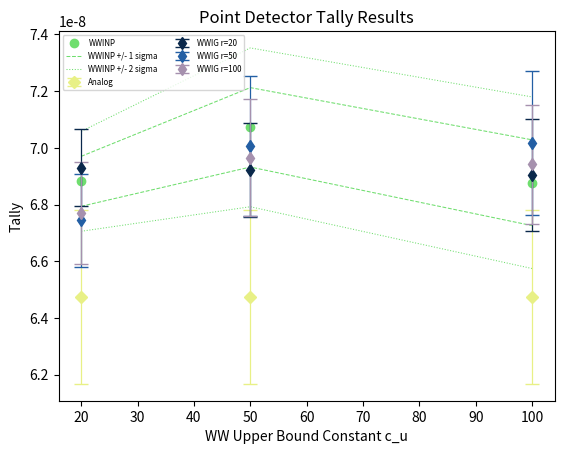
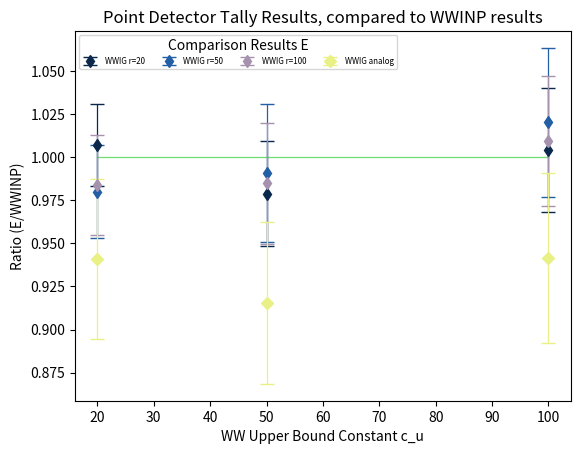
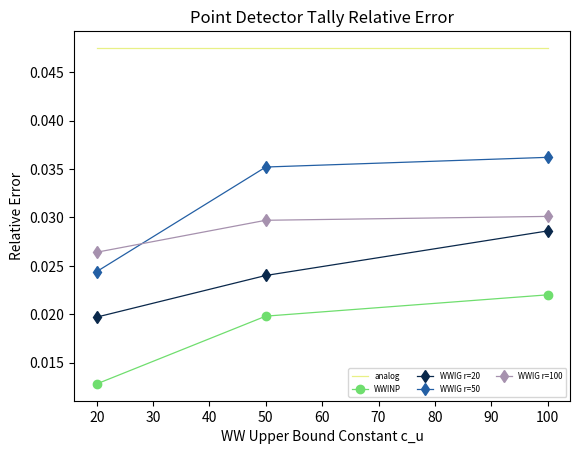

Reproduce these figures in Python, in order.
import numpy as np
import matplotlib.pyplot as plt
import math as m




def calc_sigmas(means, errors, num):
    sigma_upper = means + (means * errors)*num
    sigma_lower = means - (means * errors)*num

    return sigma_upper, sigma_lower


def calc_ratios(m1, e1, m2, e2):
    # m1 = experiment
    # m2 = accepted

    ratios = m1/m2
    s1 = m1*e1
    s2 = m2*e2
    sigma_ratio = np.sqrt((s1/m2)**2 + (m1*s2/(m2*m2))**2)

    return ratios, sigma_ratio



## Data

# upper bound ratios
c_u = [20, 50, 100]

wwig20 = np.array([6.92970E-08, 6.92190E-08, 6.90550E-08])
wwig20_err = np.array([0.0197, 0.024, 0.0286])

wwig50 = np.array([6.74430E-08, 7.00660E-08, 7.01590E-08])
wwig50_err = np.array([0.0244, 0.0352, 0.0362])

wwig100 = np.array([6.77020E-08, 6.96540E-08, 6.94170E-08])
wwig100_err = np.array([0.0264, 0.0297, 0.0301])

wwinp = np.array([6.88180E-08, 7.07220E-08, 6.87680E-08])
wwinp_err = np.array([0.0128, 0.0198, 0.022])

analog = np.array([6.47480E-08, 6.47480E-08, 6.47480E-08])
analog_err = np.array([0.0475, 0.0475, 0.0475])


wwinp1_upper, wwinp1_lower = calc_sigmas(wwinp, wwinp_err, 1)
wwinp2_upper, wwinp2_lower = calc_sigmas(wwinp, wwinp_err, 2)


# Plots

wwinp_color = '#6FDE6E'
wwig_color = ['#0A284B', '#235FA4', '#A691AE']
analog_color = '#E8F086'

extra_color = '#FF4242'

cs = 5  # cap size
dpi = 300

# raw results compared to 1, 2, sigma of wwinp value
plt.figure()
plt.plot(c_u, wwinp, label='WWINP', ls='', marker='o', lw=.75, color=wwinp_color)
plt.plot(c_u, wwinp1_upper, label='WWINP +/- 1 sigma', ls='--', lw=.75, color=wwinp_color)
plt.plot(c_u, wwinp1_lower, label='', ls='--', lw=.75, color=wwinp_color)
plt.plot(c_u, wwinp2_upper, label='WWINP +/- 2 sigma', ls=':', lw=.75, color=wwinp_color)
plt.plot(c_u, wwinp2_lower, label='', ls=':', lw=.75, color=wwinp_color)
plt.errorbar(c_u, analog, yerr=(analog_err*analog), color=analog_color, label='Analog', ls='', marker='D', lw=.9, capsize=cs)
plt.errorbar(c_u, wwig20, yerr=(wwig20_err*wwig20), color=wwig_color[0], label='WWIG r=20', ls='', marker='d', lw=.9, capsize=cs)
plt.errorbar(c_u, wwig50, yerr=(wwig50_err*wwig50), color=wwig_color[1], label='WWIG r=50', ls='', marker='d', lw=.9, capsize=cs)
plt.errorbar(c_u, wwig100, yerr=(wwig100_err*wwig100), color=wwig_color[2], label='WWIG r=100', ls='', marker='d', lw=.9, capsize=cs)
plt.xlabel('WW Upper Bound Constant c_u')
plt.ylabel('Tally')
plt.title('Point Detector Tally Results')
plt.legend(loc='best', ncol=2, fontsize='xx-small')
plt.savefig('tally15_results.png', dpi=dpi)


# plot ratios compared to wwinp
m20, e20 = calc_ratios(wwig20, wwig20_err, wwinp, wwinp_err)
m50, e50 = calc_ratios(wwig50, wwig50_err, wwinp, wwinp_err)
m100, e100 = calc_ratios(wwig100, wwig100_err, wwinp, wwinp_err)
mana, eana = calc_ratios(analog, analog_err, wwinp, wwinp_err)

plt.figure()
plt.plot(c_u, [1, 1, 1], ls='-', color=wwinp_color, lw=.9)
plt.errorbar(c_u, m20, yerr=e20, label='WWIG r=20', ls='', marker='d', lw=.9, capsize=cs, color=wwig_color[0])
plt.errorbar(c_u, m50, yerr=e50, label='WWIG r=50', ls='', marker='d', lw=.9, capsize=cs, color=wwig_color[1])
plt.errorbar(c_u, m100, yerr=e100, label='WWIG r=100', ls='', marker='d', lw=.9, capsize=cs, color=wwig_color[2])
plt.errorbar(c_u, mana, yerr=eana, label='WWIG analog', ls='', marker='D', lw=.9, capsize=cs, color=analog_color)
plt.xlabel('WW Upper Bound Constant c_u')
plt.ylabel('Ratio (E/WWINP)')
plt.title('Point Detector Tally Results, compared to WWINP results')
plt.legend(loc='best', ncol=4, fontsize='xx-small', title='Comparison Results E')
plt.savefig('tally15_ratios.png', dpi=dpi)

# plot relative errors
plt.figure()
plt.plot(c_u, analog_err, label='analog', ls='-', marker='', lw=.9, color=analog_color)
plt.plot(c_u, wwinp_err, label='WWINP', ls='-', marker='o', lw=.9, color=wwinp_color)
plt.plot(c_u, wwig20_err, label='WWIG r=20', ls='-', marker='d', lw=.9, color=wwig_color[0])
plt.plot(c_u, wwig50_err, label='WWIG r=50', ls='-', marker='d', lw=.9, color=wwig_color[1])
plt.plot(c_u, wwig100_err, label='WWIG r=100', ls='-', marker='d', lw=.9, color=wwig_color[2])
plt.xlabel('WW Upper Bound Constant c_u')
plt.ylabel('Relative Error')
plt.title('Point Detector Tally Relative Error')
plt.legend(loc='best', ncol=3, fontsize='xx-small')
plt.savefig('tally15_error.png', dpi=dpi)

plt.show()
